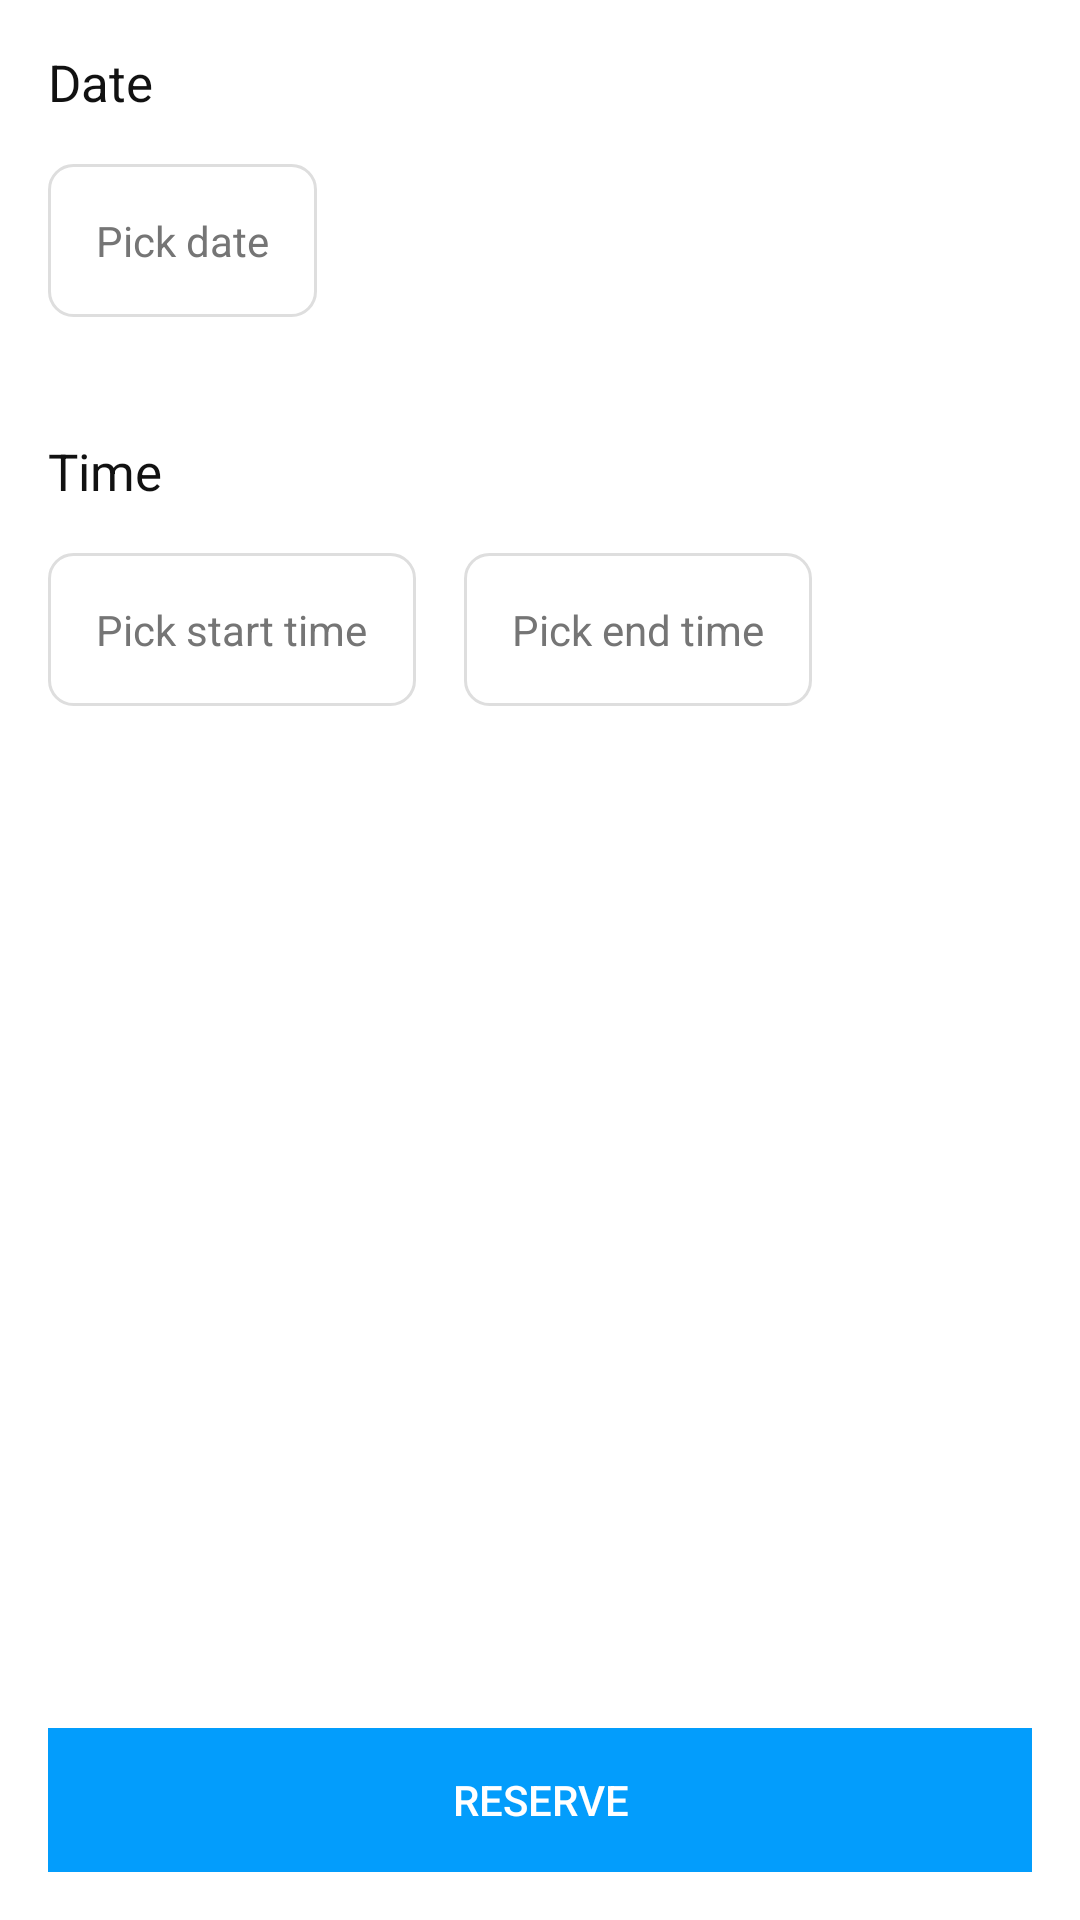

Layout XML and referenced resources for this Android screen:
<!-- AndroidManifest.xml: application theme AppTheme -->
<!-- res/layout/activity_reserve.xml -->
<?xml version="1.0" encoding="utf-8"?>
<androidx.constraintlayout.widget.ConstraintLayout xmlns:android="http://schemas.android.com/apk/res/android"
    android:layout_width="match_parent"
    android:layout_height="match_parent"
    xmlns:app="http://schemas.android.com/apk/res-auto"
    android:orientation="vertical">

    <TextView
        android:id="@+id/dateTitleView"
        style="@style/Text17"
        android:layout_width="0dp"
        android:layout_height="wrap_content"
        android:layout_marginStart="16dp"
        android:layout_marginLeft="16dp"
        android:layout_marginTop="16dp"
        android:layout_marginEnd="16dp"
        android:layout_marginRight="16dp"
        android:text="@string/date"
        app:layout_constraintEnd_toEndOf="parent"
        app:layout_constraintStart_toStartOf="parent"
        app:layout_constraintTop_toTopOf="parent" />

    <TextView
        style="@style/Text14.Helper"
        android:id="@+id/dateView"
        android:layout_width="wrap_content"
        android:layout_height="wrap_content"
        android:layout_marginLeft="16dp"
        android:layout_marginStart="16dp"
        android:layout_marginTop="16dp"
        android:padding="16dp"
        android:background="@drawable/shape_borders_corners_8dp"
        android:text="@string/pick_date"
        app:layout_constraintStart_toStartOf="parent"
        app:layout_constraintTop_toBottomOf="@id/dateTitleView" />

    <TextView
        android:id="@+id/timeTitleView"
        style="@style/Text17"
        android:layout_width="0dp"
        android:layout_height="wrap_content"
        android:layout_marginStart="16dp"
        android:layout_marginLeft="16dp"
        android:layout_marginTop="40dp"
        android:layout_marginEnd="16dp"
        android:layout_marginRight="16dp"
        android:text="@string/time"
        app:layout_constraintEnd_toEndOf="parent"
        app:layout_constraintStart_toStartOf="parent"
        app:layout_constraintTop_toBottomOf="@id/dateView"/>

    <LinearLayout
        android:layout_width="0dp"
        android:layout_height="wrap_content"
        android:layout_marginStart="16dp"
        android:layout_marginLeft="16dp"
        android:layout_marginTop="16dp"
        android:layout_marginEnd="16dp"
        android:layout_marginRight="16dp"
        app:layout_constraintStart_toStartOf="parent"
        app:layout_constraintTop_toBottomOf="@id/timeTitleView"
        app:layout_constraintEnd_toEndOf="parent">

        <TextView
            style="@style/Text14.Helper"
            android:id="@+id/startTimeView"
            android:layout_width="wrap_content"
            android:layout_height="wrap_content"
            android:padding="16dp"
            android:background="@drawable/shape_borders_corners_8dp"
            android:text="@string/pick_start_time"
            app:layout_constraintStart_toStartOf="parent"
            app:layout_constraintTop_toBottomOf="@id/dateTitleView" />

        <TextView
            style="@style/Text14.Helper"
            android:id="@+id/endTimeView"
            android:layout_width="wrap_content"
            android:layout_height="wrap_content"
            android:layout_marginLeft="16dp"
            android:layout_marginStart="16dp"
            android:padding="16dp"
            android:background="@drawable/shape_borders_corners_8dp"
            android:text="@string/pick_end_time"
            app:layout_constraintStart_toStartOf="parent"
            app:layout_constraintTop_toBottomOf="@id/dateTitleView" />

    </LinearLayout>

    <Button
        android:id="@+id/reserveBtnView"
        android:layout_width="0dp"
        android:layout_height="wrap_content"
        android:layout_marginLeft="16dp"
        android:layout_marginStart="16dp"
        android:layout_marginRight="16dp"
        android:layout_marginEnd="16dp"
        android:layout_marginBottom="16dp"
        android:textColor="@android:color/white"
        android:text="@string/reserve"
        android:enabled="false"
        android:background="@color/colorPrimary"
        app:layout_constraintStart_toStartOf="parent"
        app:layout_constraintEnd_toEndOf="parent"
        app:layout_constraintBottom_toBottomOf="parent"/>

    <ProgressBar
        android:id="@+id/progressBar"
        android:layout_width="wrap_content"
        android:layout_height="wrap_content"
        android:visibility="invisible"
        android:layout_marginBottom="16dp"
        app:layout_constraintBottom_toBottomOf="parent"
        app:layout_constraintEnd_toEndOf="parent"
        app:layout_constraintStart_toStartOf="parent" />

</androidx.constraintlayout.widget.ConstraintLayout>
<!-- resources referenced by this layout -->
<resources>
  <color name="colorPrimary">#039dfc</color>
  <!-- drawable shape_borders_corners_8dp (drawable) -->
  <?xml version="1.0" encoding="utf-8"?>
  <shape xmlns:android="http://schemas.android.com/apk/res/android">
  
      <stroke
          android:width="1dp"
          android:color="#DEDEDE" />
  
      <corners
          android:radius="8dp" />
  
  </shape>
  <string name="date">Date</string>
  <string name="pick_date">Pick date</string>
  <string name="pick_end_time">Pick end time</string>
  <string name="pick_start_time">Pick start time</string>
  <string name="reserve">Reserve</string>
  <string name="time">Time</string>
  <style name="Text14.Helper">
          <item name="android:textSize">14sp</item>
          <item name="android:textColor">@color/colorHelper</item>
      </style>
  <style name="Text17">
          <item name="android:textSize">17sp</item>
          <item name="android:textColor">@color/colorSecondary</item>
      </style>
  <style name="AppTheme" parent="Theme.AppCompat.Light.DarkActionBar">
          
          <item name="colorPrimary">@color/colorPrimary</item>
          <item name="colorPrimaryDark">@color/colorPrimaryDark</item>
          <item name="colorAccent">@color/colorAccent</item>
  
          <item name="android:windowBackground">@android:color/white</item>
      </style>
  <color name="colorHelper">#757575</color>
  <color name="colorSecondary">#111111</color>
  <color name="colorPrimaryDark">#034AFC</color>
  <color name="colorAccent">#D81B1B</color>
</resources>
